Run: headless pygame with SDL's dummy video driver; simulated clock (each Clock.tick advances the game by its frame time, no real sleeping); random seed 0; keys injected as events and as key.get_pressed() state; no mouse input.
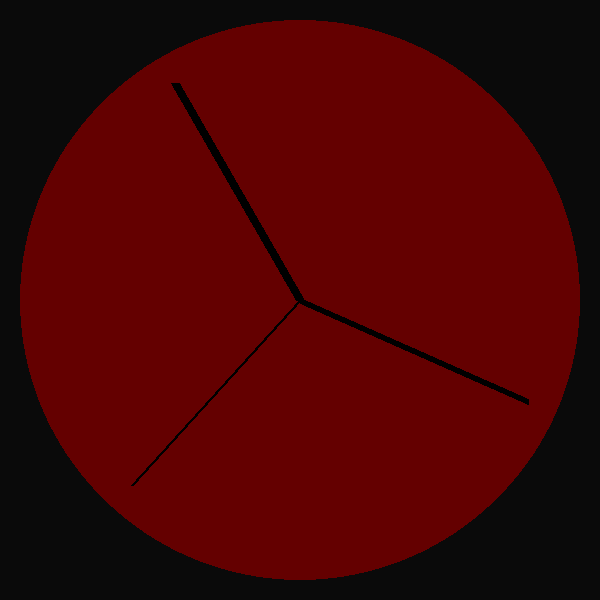
Frame 1 of 4 · flips 1–60 · no input
Frame 2 of 4 · flips 61–180 · tapped SPACE, RETURN · held RIGHT (→), D · screen unchanged from frame 1, image omitted
Frame 3 of 4 · flips 181–300 · held DOWN (↓), S · screen unchanged from frame 2, image omitted
Frame 4 of 4 · flips 301–420 · held LEFT (←), A, UP (↑), W · screen unchanged from frame 3, image omitted

The pygame program that drew these frames:

import pygame
import math
import datetime

pygame.init()
WIDTH, HEIGHT = 600, 600
screen = pygame.display.set_mode((WIDTH, HEIGHT))
clock = pygame.time.Clock()
running = True


def calc_degree(degrees):
    x = math.cos(math.radians(degrees)) * 250
    y = math.sin(math.radians(degrees)) * 250
    return x+WIDTH/2, -(y-HEIGHT/2)
    

while running:
    for event in pygame.event.get():
        if event.type == pygame.QUIT:
            running = False   
    screen.fill((10,10,10))
    pygame.draw.circle(screen, (100,0,0), (WIDTH/2,HEIGHT/2), WIDTH/2-20, 0)
    time = datetime.datetime.now()
    second = time.second
    minute = time.minute
    hour = time.hour
    pygame.draw.line(screen,(0,0,0),(WIDTH/2,HEIGHT/2) ,calc_degree(-(second*6)+90), 3)
    pygame.draw.line(screen,(0,0,0),(WIDTH/2,HEIGHT/2) ,calc_degree(-(minute*6)+90), 6)
    pygame.draw.line(screen,(0,0,0),(WIDTH/2,HEIGHT/2) ,calc_degree(-(hour*30)+90), 9)
    pygame.display.update()
    clock.tick(20)
pygame.quit()
